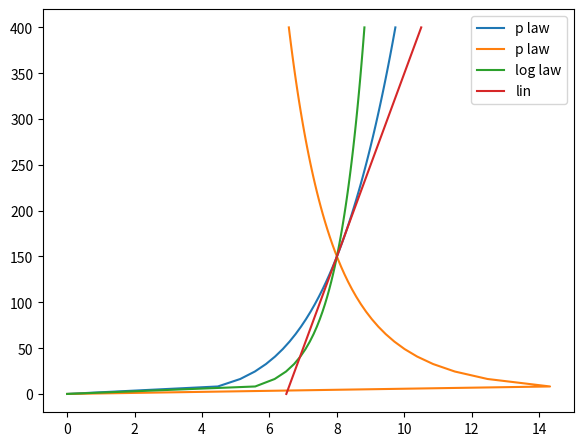

The matplotlib source for this figure:
import pandas as pd
# Local 
import numpy as np
# --- Power law 
#    case (WindProfileType_PL)
def powerlaw(z, alpha, z_ref, U_ref):
    U = np.zeros_like(z)
    b = z>0
    # [IEC 61400-1 6.3.1.2 (10)]
    U[b] = U_ref * (z[b]/z_ref)**alpha
    return U

 
# --- Log law 
def loglaw(z, z_0, z_ref, U_ref):
#       if (.not. EqualRealNos(G3D%RefHeight, G3D%Z0) .and. Z > 0.0_ReKi) then
#          U = G3D%MeanWS*(LOG(Z/G3D%Z0))/(LOG(G3D%RefHeight/G3D%Z0))
#       else
#          U = 0.0_ReKi
#       end if
    z = np.asarray(z)
    U = np.zeros_like(z)
    b = z>0
    # [IEC 61400-1 6.3.1.2 (10)]
    U[b] = U_ref * (np.log(z[b]/z_0))/(np.log(z_ref/z_0))
    return U

# 
def linshear(z, slope, z_ref, U_ref, L_ref=None):
    if L_ref is not None:
        # OpenFAST model
#       U = U + G3D%MeanWS*G3D%VLinShr*(Z - G3D%RefHeight)/G3D%RefLength
        U = U_ref + slope*(z - z_ref)/L_ref
    else:
        U = U_ref + slope*(z - z_ref)
    return U



# --------------------------------------------------------------------------------}
# --- Curve fitting 
# --------------------------------------------------------------------------------{
def fit_powerlaw_u_alpha(z, u, z_ref=100, p0=(10,0.1)):
    """ 
    p[0] : u_ref
    p[1] : alpha
    """
    from collections import OrderedDict
    import scipy.optimize as so
    pfit, _ = so.curve_fit(lambda xx, *p : p[0] * (xx / z_ref) ** p[1], z, u, p0=p0)
    u_fit = pfit[0] * (z / z_ref) ** pfit[1]
    coeffs_dict=OrderedDict([('u_ref',pfit[0]),('alpha',pfit[1])])
    formula = '{u_ref} * (z / {z_ref}) ** {alpha}'
    fitted_fun = lambda xx: pfit[0] * (xx / z_ref) ** pfit[1]
    return u_fit, pfit, {'coeffs':coeffs_dict,'formula':formula,'fitted_function':fitted_fun}

def fit_powerlaw_alpha(z, u, z_ref, u_ref, p0=(0.1)):
    """ 
        x is z
        y is u
    p[0] : alpha
    """
    from collections import OrderedDict
    import scipy.optimize as so
    pfit, _ = so.curve_fit(lambda xx, *p : u_ref * (xx / z_ref) ** p[0], z, u, p0=p0)
    u_fit = u_ref * (z / z_ref) ** pfit[0]
    coeffs_dict=OrderedDict([('alpha',pfit[0])])
    formula = '{u_ref} * (z / {z_ref}) ** {alpha}'
    fitted_fun = lambda xx: u_ref * (xx / z_ref) ** pfit[0]
    return u_fit, pfit, {'coeffs':coeffs_dict,'formula':formula,'fitted_function':fitted_fun}


if __name__ == '__main__':
    import matplotlib.pyplot as plt
    z=np.linspace(0,400)
    z_ref = 150
    U_ref = 8
    fig,ax = plt.subplots(1, 1, sharey=False, figsize=(6.4,4.8)) # (6.4,4.8)
    fig.subplots_adjust(left=0.12, right=0.95, top=0.95, bottom=0.11, hspace=0.20, wspace=0.20)
    ax.plot(powerlaw(z, 0.2, z_ref , U_ref)  , z, label='p law')
    ax.plot(powerlaw(z,-0.2, z_ref , U_ref)  , z, label='p law')
    ax.plot(loglaw  (z, 0.01 , z_ref , U_ref), z, label='log law')
    ax.plot(linshear(z, 0.01 , z_ref , U_ref), z, label='lin')
    ax.set_xlabel('')
    ax.set_ylabel('')
    ax.legend()
    plt.show()
